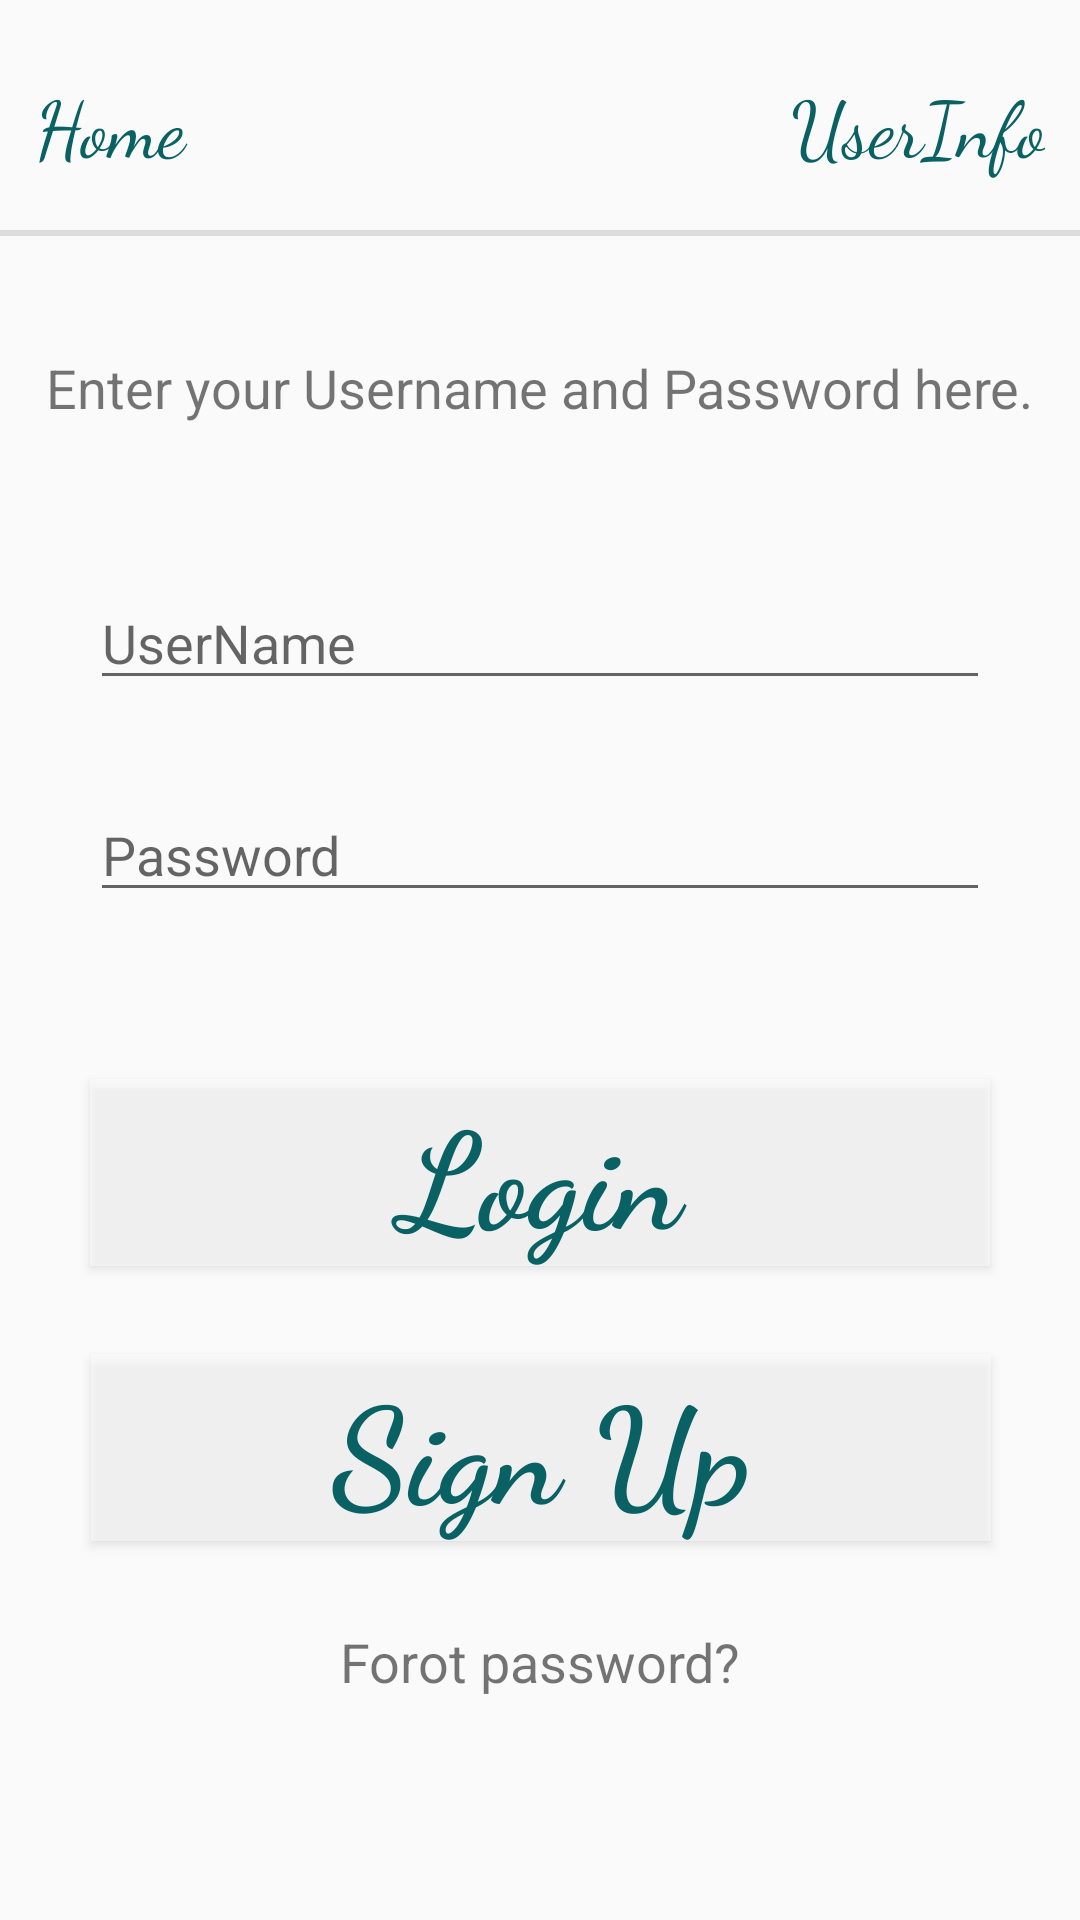

Write the Android layout XML for this screen, with the resource values it uses.
<!-- AndroidManifest.xml: application theme AppTheme -->
<!-- res/layout/activity_log_in_page.xml -->
<?xml version="1.0" encoding="utf-8"?>

<android.support.constraint.ConstraintLayout xmlns:android="http://schemas.android.com/apk/res/android"
    xmlns:app="http://schemas.android.com/apk/res-auto"
    xmlns:tools="http://schemas.android.com/tools"
    android:id="@+id/constraintLayout"
    android:layout_width="match_parent"
    android:layout_height="match_parent"
    tools:context=".LogInPage">

    <include layout="@layout/top_menu_bar" />

    <EditText
        android:id="@+id/etUserName"
        android:layout_width="300dp"
        android:layout_height="wrap_content"
        android:layout_marginStart="8dp"
        android:layout_marginLeft="8dp"
        android:layout_marginTop="192dp"
        android:layout_marginEnd="8dp"
        android:layout_marginRight="8dp"
        android:ems="10"
        android:hint="UserName"
        android:inputType="textPersonName"
        app:layout_constraintEnd_toEndOf="parent"
        app:layout_constraintStart_toStartOf="parent"
        app:layout_constraintTop_toTopOf="parent" />

    <EditText
        android:id="@+id/etPassword"
        android:layout_width="300dp"
        android:layout_height="wrap_content"
        android:layout_marginStart="8dp"
        android:layout_marginLeft="8dp"
        android:layout_marginTop="8dp"
        android:layout_marginEnd="8dp"
        android:layout_marginRight="8dp"
        android:layout_marginBottom="8dp"
        android:ems="10"
        android:hint="Password"
        android:inputType="textPassword"
        app:layout_constraintBottom_toBottomOf="parent"
        app:layout_constraintEnd_toEndOf="parent"
        app:layout_constraintStart_toStartOf="parent"
        app:layout_constraintTop_toBottomOf="@+id/etUserName"
        app:layout_constraintVertical_bias="0.061" />

    <Button
        android:id="@+id/btnLogIn"
        android:layout_width="300dp"
        android:layout_height="wrap_content"
        android:layout_marginStart="8dp"
        android:layout_marginLeft="8dp"
        android:layout_marginTop="8dp"
        android:layout_marginEnd="8dp"
        android:layout_marginRight="8dp"
        android:layout_marginBottom="8dp"
        android:background="@android:drawable/screen_background_light_transparent"
        android:fontFamily="cursive"
        android:text="Login"
        android:textAppearance="@style/TextAppearance.AppCompat.Display2"
        android:textColor="#096164"
        android:textStyle="bold"
        app:layout_constraintBottom_toBottomOf="parent"
        app:layout_constraintEnd_toEndOf="parent"
        app:layout_constraintHorizontal_bias="0.498"
        app:layout_constraintStart_toStartOf="parent"
        app:layout_constraintTop_toBottomOf="@+id/etPassword"
        app:layout_constraintVertical_bias="0.185" />

    <Button
        android:id="@+id/btnSignUp"
        android:layout_width="300dp"
        android:layout_height="wrap_content"
        android:layout_marginStart="8dp"
        android:layout_marginLeft="8dp"
        android:layout_marginTop="8dp"
        android:layout_marginEnd="8dp"
        android:layout_marginRight="8dp"
        android:layout_marginBottom="8dp"
        android:background="@android:drawable/screen_background_light_transparent"
        android:fontFamily="cursive"
        android:text="Sign Up"
        android:textAppearance="@style/TextAppearance.AppCompat.Display2"
        android:textColor="#096164"
        android:textStyle="bold"
        app:layout_constraintBottom_toBottomOf="parent"
        app:layout_constraintEnd_toEndOf="parent"
        app:layout_constraintHorizontal_bias="0.505"
        app:layout_constraintStart_toStartOf="parent"
        app:layout_constraintTop_toBottomOf="@+id/btnLogIn"
        app:layout_constraintVertical_bias="0.152" />

    <TextView
        android:id="@+id/tvLogInInfo"
        android:layout_width="wrap_content"
        android:layout_height="39dp"
        android:layout_marginStart="8dp"
        android:layout_marginLeft="8dp"
        android:layout_marginTop="8dp"
        android:layout_marginEnd="8dp"
        android:layout_marginRight="8dp"
        android:layout_marginBottom="8dp"
        android:text="Enter your Username and Password here."
        android:textSize="18sp"
        app:layout_constraintBottom_toTopOf="@+id/etUserName"
        app:layout_constraintEnd_toEndOf="parent"
        app:layout_constraintStart_toStartOf="parent"
        app:layout_constraintTop_toTopOf="parent"
        app:layout_constraintVertical_bias="0.795" />

    <TextView
        android:id="@+id/tvForgotPassword"
        android:layout_width="wrap_content"
        android:layout_height="wrap_content"
        android:layout_marginStart="8dp"
        android:layout_marginLeft="8dp"
        android:layout_marginTop="28dp"
        android:layout_marginEnd="8dp"
        android:layout_marginRight="8dp"
        android:text="Forot password?"
        android:textSize="18sp"
        app:layout_constraintEnd_toEndOf="parent"
        app:layout_constraintStart_toStartOf="parent"
        app:layout_constraintTop_toBottomOf="@+id/btnSignUp" />

</android.support.constraint.ConstraintLayout>
<!-- res/layout/top_menu_bar.xml (included above) -->
<?xml version="1.0" encoding="utf-8"?>

<android.support.constraint.ConstraintLayout xmlns:android="http://schemas.android.com/apk/res/android"
    xmlns:app="http://schemas.android.com/apk/res-auto"
    xmlns:tools="http://schemas.android.com/tools"
    android:id="@+id/layoutHeader"
    android:layout_width="match_parent"
    android:layout_height="match_parent"
    tools:context=".HeaderClass">

    <android.support.constraint.Guideline
        android:id="@+id/startVerGuideline"
        android:layout_width="wrap_content"
        android:layout_height="wrap_content"
        android:orientation="vertical"
        app:layout_constraintGuide_percent="0.01" />

    <android.support.constraint.Guideline
        android:id="@+id/endVerGuideline"
        android:layout_width="wrap_content"
        android:layout_height="wrap_content"
        android:orientation="vertical"
        app:layout_constraintGuide_percent="0.99" />

    <android.support.constraint.Guideline
        android:id="@+id/topHorGuideline"
        android:layout_width="wrap_content"
        android:layout_height="wrap_content"
        android:orientation="horizontal"
        app:layout_constraintGuide_percent="0.01" />

    <android.support.constraint.Guideline
        android:id="@+id/bottomHorGuideline"
        android:layout_width="wrap_content"
        android:layout_height="wrap_content"
        android:orientation="horizontal"
        app:layout_constraintGuide_percent="0.12" />

    <LinearLayout
        android:id="@+id/linearLayout"
        android:layout_width="0dp"
        android:layout_height="57dp"
        android:layout_marginStart="8dp"
        android:layout_marginLeft="8dp"
        android:layout_marginTop="8dp"
        android:layout_marginEnd="8dp"
        android:layout_marginRight="8dp"
        android:layout_marginBottom="8dp"
        android:orientation="horizontal"
        app:layout_constraintBottom_toTopOf="@+id/divider2"
        app:layout_constraintEnd_toEndOf="@id/endVerGuideline"
        app:layout_constraintStart_toStartOf="@+id/startVerGuideline"
        app:layout_constraintTop_toTopOf="@+id/topHorGuideline"
        app:layout_constraintVertical_weight="1">

        <Button
            android:id="@+id/btnBackToHome"
            android:layout_width="0dp"
            android:layout_height="match_parent"
            android:layout_gravity="start"
            android:layout_weight="50"
            android:background="@android:color/transparent"
            android:fontFamily="cursive"
            android:text="Home"
            android:textAlignment="viewStart"
            android:textAppearance="@style/TextAppearance.AppCompat.Body1"
            android:textColor="#FF096164"
            android:textSize="26sp"
            android:typeface="serif"
            tools:layout_editor_absoluteX="16dp"
            tools:layout_editor_absoluteY="119dp" />

        <Button
            android:id="@+id/btnUserInfo"
            android:layout_width="0dp"
            android:layout_height="match_parent"
            android:layout_gravity="end"
            android:layout_weight="50"
            android:background="@android:color/transparent"
            android:fontFamily="cursive"
            android:text="UserInfo"
            android:textAlignment="viewEnd"
            android:textAppearance="@style/TextAppearance.AppCompat.Body1"
            android:textColor="#FF096164"
            android:textSize="26sp"
            android:typeface="serif"
            tools:layout_editor_absoluteX="16dp"
            tools:layout_editor_absoluteY="119dp" />

    </LinearLayout>

    <View
        android:id="@+id/divider2"
        android:layout_width="0dp"
        android:layout_height="2dp"
        android:background="?android:attr/listDivider"
        app:layout_constraintTop_toTopOf="@+id/bottomHorGuideline"
        tools:layout_editor_absoluteX="8dp" />

</android.support.constraint.ConstraintLayout>
<!-- resources referenced by this layout -->
<resources>
  <style name="AppTheme" parent="Theme.AppCompat.Light.DarkActionBar">
          
          <item name="colorPrimary">@color/colorPrimary</item>
          <item name="colorPrimaryDark">#000000</item>
          <item name="colorAccent">@color/colorAccent</item>
  
      </style>
  <!-- not gathered from this repository: default colours our renderer supplied (Android Studio template values) -->
  <color name="colorPrimary">#FF6200EE</color>
  <color name="colorAccent">#FF03DAC5</color>
</resources>
